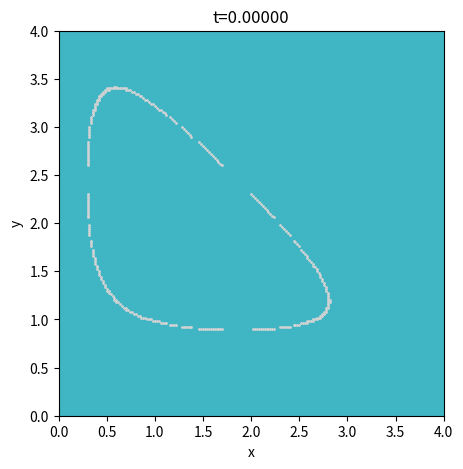

This figure's Python source:
#!/usr/bin/env python3
# -*- coding: utf-8 -*-
"""
Created on Wed Jun  5 13:53:56 2024

@author: jiangruihua
"""

import sys
import numpy as np
import time
import matplotlib.pyplot as plt
import matplotlib.animation as animation

from scipy import interpolate
from scipy.ndimage import laplace
from numpy import array,sin,pi,ones_like,meshgrid,linspace,abs,zeros,zeros_like
from numpy import where,pad,arange,rint,load,argwhere

from matplotlib import cm


# Paramètres globaux
Lx,Ly = 4, 4  # Largeur, longueur (m)
N_point = 201  # Nombre de points minimum selon x ou y
c = 1  # Vitesse de propagation des ondes dans le milieu (m/s)
T = 6  # Temps final de simulation (s)
dt = 0.003 # Pas de temps
coeff_amorti = 20  # Coefficient d'amortissement
L_absorb = 1 # Épaisseur de la couche d'absorption
durée_RT = 3  # Durée en temps réel, utilisé seulement lors de la lecture des données externes, sinon identique à début_RT
début_RT = 3  # Utilisé seulement lors de l'auto-simulation, sinon 0 (RT dès le début)

c_varie = False  # True pour activer la variation de c

n = 0  # Compteur d'itérations
N_cache = 10  # Nombre d'étapes de temps pour l'enregistrement des ondes

lire_données_externes = False

rendu_temps_réel = True
fps = 30 # Images par seconde pour le rendu
vitesse_rendu = 10 # 1 seconde du temps réel correspond à combien seconde du temps de rendu

# Fonction pour calculer le laplacien en utilisant SciPy
def laplacien_sp(u_t, dl):
    return laplace(u_t) / dl**2



# Espacement de la grille
dl = Lx / (N_point - 1)
Nx=Ny = int(Lx / dl) + 1 

# Créer la grille de maillage pour X et Y

X,Y = np.meshgrid(linspace(0, Lx, Nx),linspace(0, Ly, Ny))

Nt = int(T / dt) + 1 
T = (Nt - 1) * dt

# Nombre de points dans la couche d'absorption
N_absorb = int(L_absorb / dl)

# Définir la durée en temps réel et le début en temps réel
if lire_données_externes:
    début_RT = 0
else:
    durée_RT = début_RT

N_RT = int(durée_RT / dt)
n_début_RT = int(début_RT / dt)

# Paramètres de simulation pour l'affichage
paramètres = f"c={c}, T={T}, Nt={Nt}, N_point={N_point}, Lx={Lx}, Ly={Ly}, α={coeff_amorti}, n_absorb={N_absorb}"


# Coordonnées des sources ( modifier manuellement)
coordonnées_sources = array(
    [
        [2, 2]
    ]
)
indices_sources = rint(coordonnées_sources / dl).astype(int)
i_sources, j_sources = indices_sources.T

u = zeros(
    [N_cache, Nx + 2 * N_absorb, Ny + 2 * N_absorb]
)
u_sim = u[
     :, N_absorb : -N_absorb, N_absorb : -N_absorb
]
u_1erederivee = zeros_like(u)
if c_varie:
    c = (
         c * ones_like(u[0])
         + 0.2 * sin(2 * pi * arange(u.shape[1]) * dl / 2)[:, None]
        )
    
α = pad(
    zeros_like(u_sim[0]),
    N_absorb,
    "linear_ramp",
    end_values=coeff_amorti,
)

# Fonctions pour créer des formes de capteur 
def créer_coeur(largeur=0.01, a=2, b=1.2, taille=1.3):
    fonction_coeur = ((X - a) / 1.3) ** 2 + (
        (Y - b) - (abs(X - a) / 1.3) ** (2 / 3)
    ) ** 2
    return (fonction_coeur <= taille + largeur) & (fonction_coeur >= taille - largeur)


def créer_cercle(largeur=0.005, a=2, b=1.5, taille=1.4):
    fonction_cercle = ((X - a) ** 2 + (Y - b) ** 2) ** 0.5
    return (fonction_cercle <= taille + largeur) & (fonction_cercle >= taille - largeur)


def créer_carré(largeur=0.005, a=2, b=1.5, taille=1.4):
    fonction_carré = abs(X - a) + abs(Y - b)
    return (fonction_carré <= taille + largeur) & (fonction_carré >= taille - largeur)


def créer_triangle(largeur=0.02, a=0.6, b=0, taille=4):
    fonction_triangle = (
        (taille - (X - a) - (Y - b)) * (X - a) * (Y - b)
    )
    return (fonction_triangle <= 1 + largeur) & (fonction_triangle >= 1 - largeur)

i_capteurs = None
j_capteurs = None
données_capteurs = None
forme_capteurs = None


forme_capteurs = créer_triangle()
i_capteurs, j_capteurs = where(forme_capteurs)
données_capteurs = zeros((len(i_capteurs), N_RT)) # Initialise un tableau pour les données des capteurs, de taille nombre de capteurs par nombre de pas de temps

# Fonction pour obtenir les valeurs de u aux emplacements des capteurs
def u_cap(n): # 这个函数用于获取在传感器位置上的u的值
    res = zeros_like(X) # Une grille qui ressemble à X
    res[i_capteurs, j_capteurs] = données_capteurs[:, n]
    return res

# Fonction pour calculer la deuxième dérivée temporelle de u
def u_2emederivee(n):
    C = c**2 * laplacien_sp(u[n % N_cache], dl)
    A = (
        -α
        * (u[n % N_cache] - u[n % N_cache - 1])
        / dt
    )

    T_source = 0.05
    S = zeros_like(X)
    if n * dt < T_source and not lire_données_externes:
        S[i_sources, j_sources] = 20001 * sin(pi * n * dt / T_source)
    S = pad(
        S,
        N_absorb,
        "constant",
        constant_values=0,
    )

    if n_début_RT <= n < n_début_RT + N_RT:
        T = (
            -130
            * where(
                forme_capteurs,
                (
                    u_cap(-(n - n_début_RT) - 1)
                    - u_cap(-(n - n_début_RT))
                ),
                0,
            )
            / dt
        )

        T = pad(
            T,
            N_absorb,
            "constant",
            constant_values=0,
        )

    else:
        T = 0
    return C + A + T + S

# Fonction pour configurer le tracé
def configurer_plot():
    global fig, ax, u_img, cap_img, N_frame

    N_frame = int(fps * T / vitesse_rendu)

    plt.ioff()
    fig, ax = plt.subplots(figsize=(7, 5) if rendu_temps_réel else (16, 9))
    ax.set_xlim([0, Lx])
    ax.set_ylim([0, Ly])
    ax.set_xlabel("x")
    ax.set_ylabel("y")
    u_max = 0.1

    u_img = ax.imshow(
        [[]],
        cmap="YlGnBu", # Pastel1, tab20c & black ; YlGnBu,BuPu & white ; cm.coolwarm
        vmin=-u_max,
        vmax=u_max,
        extent=[0, Lx, 0, Ly],
        zorder=0,
        interpolation="none" if rendu_temps_réel else "antialiased",
    )

    cap_img = ax.scatter([], [], c="lightgrey", s=1, zorder=5)

# Fonction pour simuler la propagation des ondes
def simuler(n_rendu):
    global n, t0

    ax.set_title(f"t={n_rendu*dt:.5f}")

    while n <= n_rendu:
        if n == n_début_RT and not lire_données_externes:
            u[:] = 0

        if n >= 2:
            u[n % N_cache] = (
                2 * u[(n - 1) % N_cache]
                - u[(n - 2) % N_cache]
                + dt**2 * u_2emederivee(n - 1)
            )

        if n < N_RT and not lire_données_externes:
            données_capteurs[:, n] = u_sim[
                n % N_cache, i_capteurs, j_capteurs
            ]

        n += 1

    u_img.set_data(
        u_sim[n_rendu % N_cache, ::1, ::-1].T
    )

    cap_img.set_offsets(argwhere(forme_capteurs) * dl)
    if not n_rendu % 10:
        t1 = time.time()
        print(
            f"\r{n_rendu}/{Nt} le temps reste estimé : {(Nt-n_rendu)*(t1-t0)/10:.2f} s",
            end="",
            flush=True,
        )
        t0 = t1
    return u_img, cap_img


def rendre():
    global t0
    t0 = time.time()

    ns_rendu = [
        int(vitesse_rendu / dt / fps * n_frame) 
        for n_frame in range(N_frame)
    ] + [Nt - 1]
    anim = animation.FuncAnimation(
        fig,
        simuler,
        frames=ns_rendu,
        interval=1,
        blit=True,
        repeat=False,
    )
    if rendu_temps_réel:
        plt.show()
    else:
        anim.save(
            "./wave/" + paramètres + ".mp4", writer="ffmpeg", fps=fps
        )
    print("\nterminé")


if "save" in sys.argv:
    rendu_temps_réel = False

configurer_plot()
rendre()
